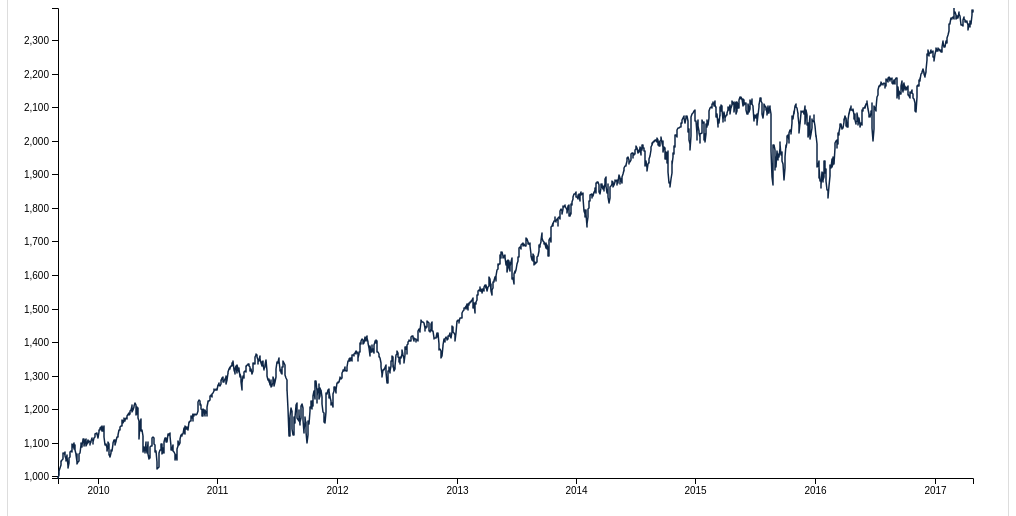
D3 v4 page, settled after 360 driven frames (6 s of simulated time); the page loaded 1 data file(s).


// ── bristolgate-script.js
var svg = d3.select("#bristolgate"),
    margin1 = {top: 0, right: 35, bottom: 30, left: 50},
    width1 = +svg.attr("width") - margin1.left - margin1.right,
    height1 = +svg.attr("height") - margin1.top - margin1.bottom,
   g1 = svg.append("g").attr("transform", "translate(" + margin1.left + "," + margin1.top+ ")");

var parseTime1 = d3.timeParse("%d-%b-%y");

var x1 = d3.scaleTime()
    .rangeRound([0, width1]);


var y1 = d3.scaleLinear()
    .rangeRound([height1, 0]);

var line1 = d3.line()
    .x(function(d) { return x1(d.date); })
    .y(function(d) { return y1(d.close); });

var tooltip1 = d3.select("body").select("#Summary").append("div").attr("class", "toolTip");

d3.tsv("bristolgate.tsv", function(d) {
  d.date = parseTime1(d.date);
  d.close = +d.close;
  d.down = +d.down;
  d.downSize = +d.downSize;
  d.recovery = +d.recovery;
  return d;
}, function(error, data) {
  if (error) throw error;

  x1.domain(d3.extent(data, function(d) { return d.date; }));
  y1.domain(d3.extent(data, function(d) { return d.close; }));

 g1.append("g")
      .attr("transform", "translate(0," + height1 + ")")
      .call(d3.axisBottom(x1))
    .select(".domain")
      //.remove();

 g1.append("g")
      .call(d3.axisLeft(y1))
    .append("text")
      .attr("fill", "#000")
      .attr("transform", "rotate(-90)")
      .attr("y", 6)
      .attr("dy", "0.71em")
      .attr("text-anchor", "end");
      // .text("Closing Price ($)");

 g1.append("path")
      .datum(data)
      .attr("fill", "none")
      .attr("stroke", "#0F2747")
      .attr("stroke-linejoin", "round")
      .attr("stroke-linecap", "round")
      .attr("stroke-width", 1.5)
      .attr("d", line1);

 g1.selectAll(".bar")
  .data(data)
  .enter().append("rect")
      .attr("class", "bar")
      .attr("x", function(d) { return x(d.date); })
      .attr("y", 0)
      .attr("width", function(d) { return d.down; })
      .attr("height", height1)
      .attr("fill", "rgba(238, 238, 238, 0.3)")
      .on("mousemove", function(d){
                  tooltip1
                    .style("left", d3.event.pageX - 50 + "px")
                    .style("top", d3.event.pageY - 70 + "px")
                    .style("display", "inline-block")
                    .html("Drawdown size: "+(d.downSize) + "%<br>Time To Recover: " + (d.close));
              })
              .on("mouseout", function(d){ tooltip1.style("display", "none");});
  
});

### data: bristolgate.tsv
date	close	down	downSize	recovery
1-Sep-09	998			1
2-Sep-09	994.8	0	-0.48	2
3-Sep-09	1003	0	0.87	3
4-Sep-09	1016	0	2.62	4
8-Sep-09	1025	0	3.78	5
9-Sep-09	1033	0	4.63	6
10-Sep-09	1044	0	5.72	7
11-Sep-09	1043	0	5.78	8
14-Sep-09	1049	0	6.79	9
15-Sep-09	1053	0	7.73	10
16-Sep-09	1069	0	9.65	11
17-Sep-09	1065	0	9.08	12
18-Sep-09	1068	0	9.07	13
21-Sep-09	1065	0	8.53	14
22-Sep-09	1072	0	9.75	15
23-Sep-09	1061	0	8.08	16
24-Sep-09	1051	0	6.29	17
25-Sep-09	1044		5.48	18
28-Sep-09	1063	0	7.03	19
29-Sep-09	1061	0	6.92	20
30-Sep-09	1057	0	7.36	21
1-Oct-09	1030	0	4.46	22
2-Oct-09	1025	0	3.82	23
5-Oct-09	1040	0	6.02	24
6-Oct-09	1055	0	7.81	25
7-Oct-09	1058	0	7.98	26
8-Oct-09	1065	0	10.1	27
9-Oct-09	1071	0	11.07	28
12-Oct-09	1076	0	11.66	29
13-Oct-09	1073	0	11.6	30
14-Oct-09	1092	0	14	31
15-Oct-09	1097	0	14.96	32
16-Oct-09	1088	0	14.38	33
19-Oct-09	1098	0	15.99	34
20-Oct-09	1091	1	15.54	35
21-Oct-09	1081	1	14.55	36
22-Oct-09	1093	1	15.28	37
23-Oct-09	1080	1	12.88	38
26-Oct-09	1067	1	11.63	39
27-Oct-09	1063	1	10.76	40
28-Oct-09	1043	1	7.65	41
29-Oct-09	1066	1	10.16	42
30-Oct-09	1036	1	6.76	43
2-Nov-09	1043	1	7.61	44
3-Nov-09	1045	1	9.08	45
4-Nov-09	1046	1	9.55	46
5-Nov-09	1067	1	10.95	47
6-Nov-09	1069	1	11.21	48
9-Nov-09	1093	1	13.84	49
10-Nov-09	1093	1	13.75	50
11-Nov-09	1099	1	14.1	51
12-Nov-09	1087	1	12.41	52
13-Nov-09	1093	1	12.81	53
16-Nov-09	1109	1	14.93	54
17-Nov-09	1110	1	14.97	55
18-Nov-09	1110	1	14.22	56
19-Nov-09	1095	1	12.27	57
20-Nov-09	1091	1	11.96	58
23-Nov-09	1106	1	13.13	59
24-Nov-09	1106	1	13.05	60
... 1,868 more rows